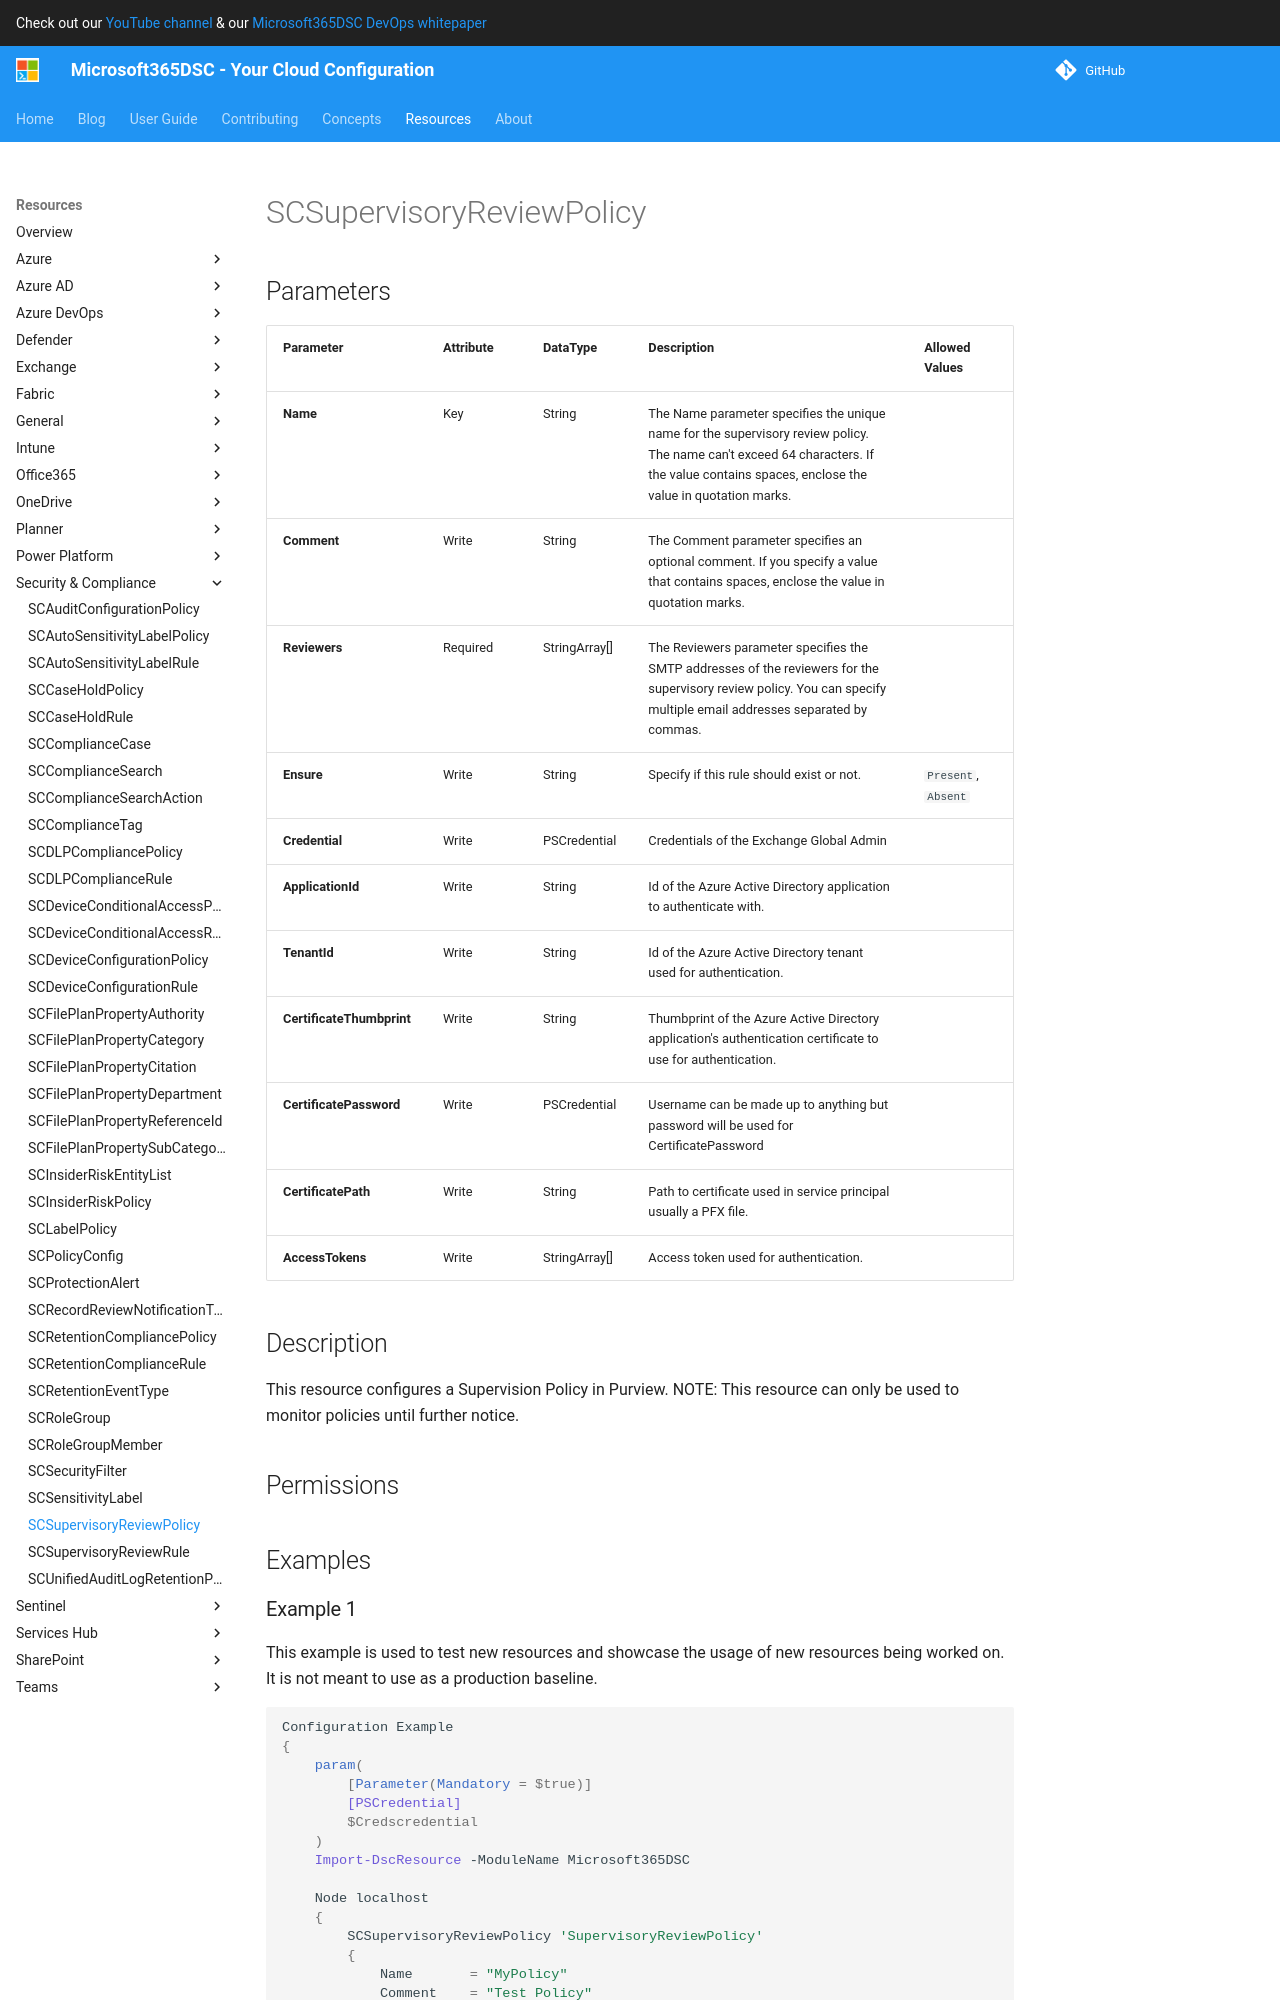

repository: microsoft/Microsoft365DSC · page: resources/security-compliance/SCSupervisoryReviewPolicy/index.html · generator: mkdocs

# SCSupervisoryReviewPolicy

## Parameters

| Parameter | Attribute | DataType | Description | Allowed Values |
| --- | --- | --- | --- | --- |
| **Name** | Key | String | The Name parameter specifies the unique name for the supervisory review policy. The name can't exceed 64 characters. If the value contains spaces, enclose the value in quotation marks. | |
| **Comment** | Write | String | The Comment parameter specifies an optional comment. If you specify a value that contains spaces, enclose the value in quotation marks. | |
| **Reviewers** | Required | StringArray[] | The Reviewers parameter specifies the SMTP addresses of the reviewers for the supervisory review policy. You can specify multiple email addresses separated by commas. | |
| **Ensure** | Write | String | Specify if this rule should exist or not. | `Present`, `Absent` |
| **Credential** | Write | PSCredential | Credentials of the Exchange Global Admin | |
| **ApplicationId** | Write | String | Id of the Azure Active Directory application to authenticate with. | |
| **TenantId** | Write | String | Id of the Azure Active Directory tenant used for authentication. | |
| **CertificateThumbprint** | Write | String | Thumbprint of the Azure Active Directory application's authentication certificate to use for authentication. | |
| **CertificatePassword** | Write | PSCredential | Username can be made up to anything but password will be used for CertificatePassword | |
| **CertificatePath** | Write | String | Path to certificate used in service principal usually a PFX file. | |
| **AccessTokens** | Write | StringArray[] | Access token used for authentication. | |

## Description

This resource configures a Supervision Policy in Security and Compliance.

## Permissions

### Microsoft Graph

To authenticate with the Microsoft Graph API, this resource required the following permissions:

#### Delegated permissions

- **Read**

    - None

- **Update**

    - None

#### Application permissions

- **Read**

    - None

- **Update**

    - None

## Examples
